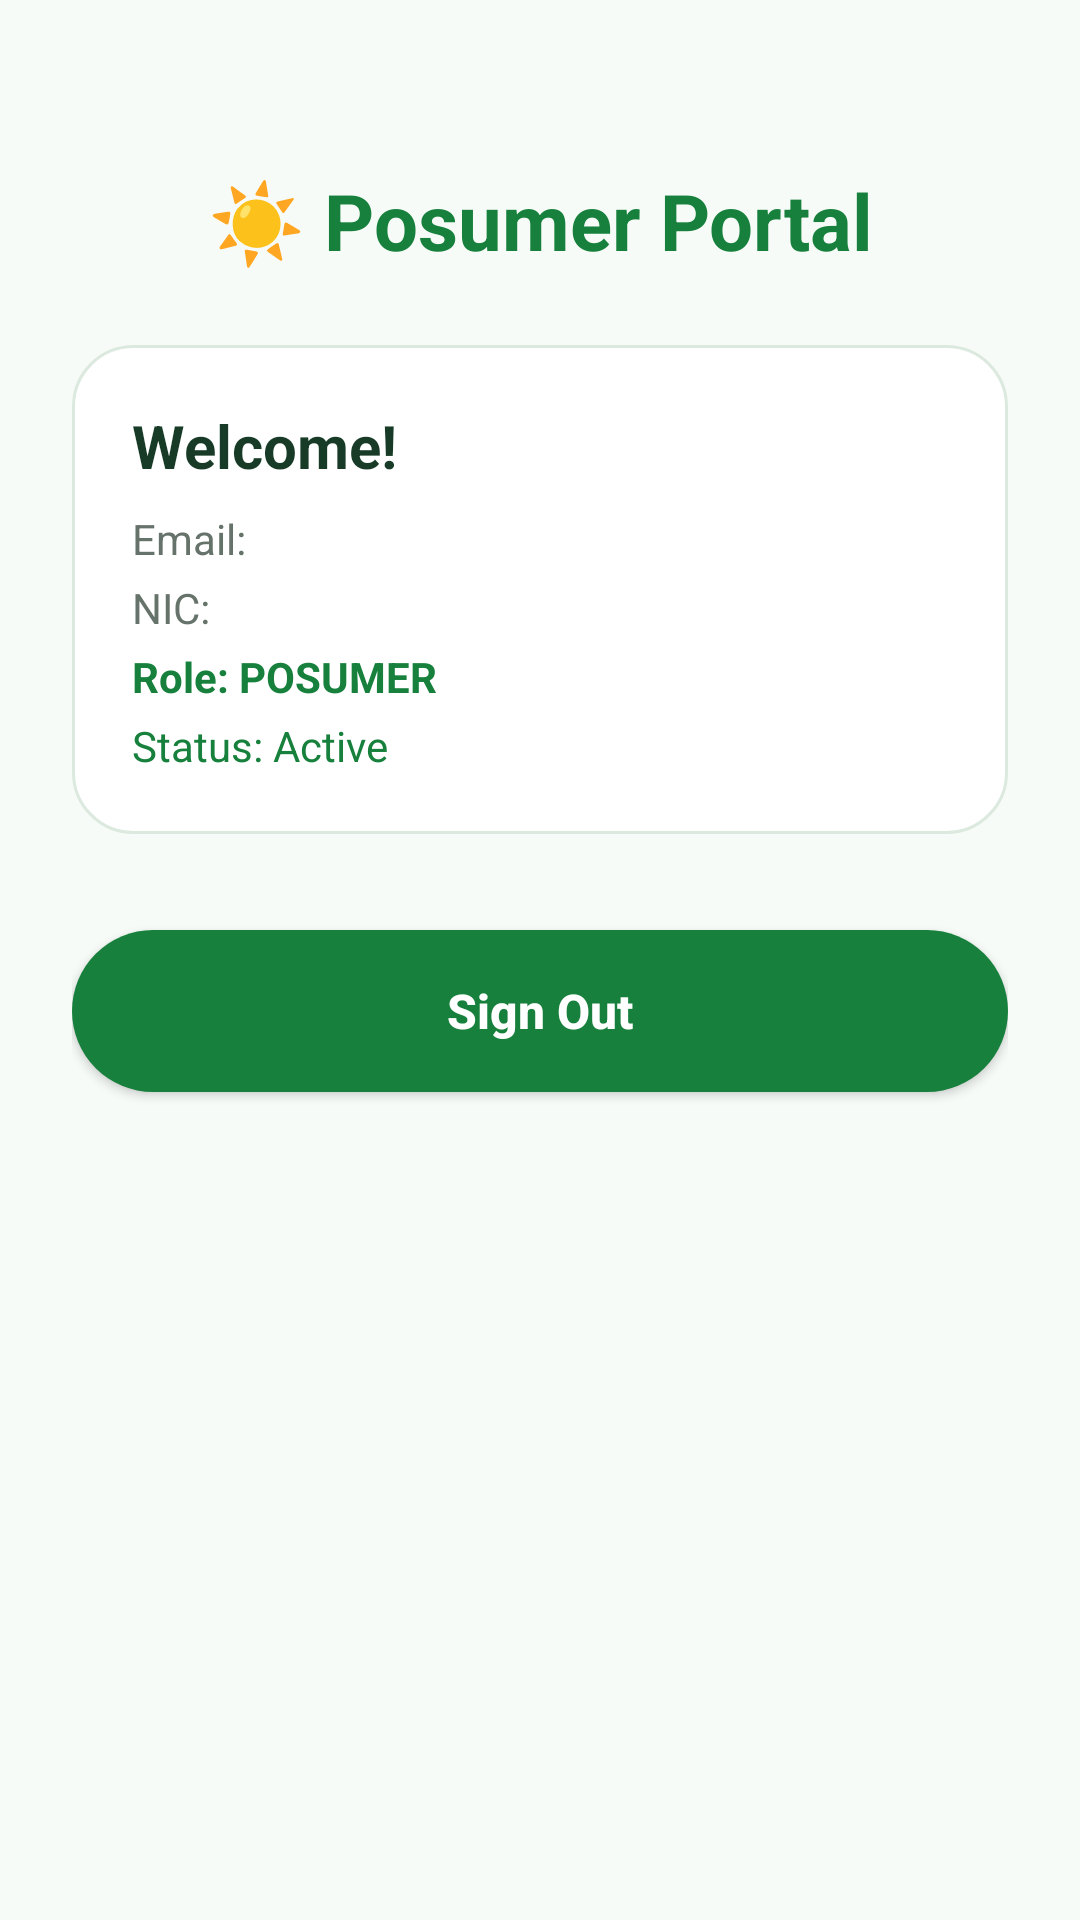

Android layout source for this screen:
<!-- AndroidManifest.xml: application theme Theme.Android -->
<!-- res/layout/active_posumer.xml -->
<?xml version="1.0" encoding="utf-8"?>
<androidx.constraintlayout.widget.ConstraintLayout
    xmlns:android="http://schemas.android.com/apk/res/android"
    xmlns:app="http://schemas.android.com/apk/res-auto"
    xmlns:tools="http://schemas.android.com/tools"
    android:layout_width="match_parent"
    android:layout_height="match_parent"
    android:background="#F7FBF8"
    android:padding="24dp"
    tools:context=".Posumer">

    <TextView
        android:id="@+id/tvHeader"
        android:layout_width="wrap_content"
        android:layout_height="wrap_content"
        android:layout_marginTop="32dp"
        android:text="☀ Posumer Portal"
        android:textColor="#16803C"
        android:textSize="26sp"
        android:textStyle="bold"
        app:layout_constraintEnd_toEndOf="parent"
        app:layout_constraintStart_toStartOf="parent"
        app:layout_constraintTop_toTopOf="parent" />

    <LinearLayout
        android:id="@+id/cardUserInfo"
        android:layout_width="0dp"
        android:layout_height="wrap_content"
        android:layout_marginTop="24dp"
        android:background="@drawable/bg_feature_card"
        android:orientation="vertical"
        android:padding="20dp"
        app:layout_constraintEnd_toEndOf="parent"
        app:layout_constraintStart_toStartOf="parent"
        app:layout_constraintTop_toBottomOf="@id/tvHeader">

        <TextView
            android:id="@+id/tvWelcomeUser"
            android:layout_width="wrap_content"
            android:layout_height="wrap_content"
            android:text="Welcome!"
            android:textColor="#173B27"
            android:textSize="20sp"
            android:textStyle="bold" />

        <TextView
            android:id="@+id/tvUserEmail"
            android:layout_width="wrap_content"
            android:layout_height="wrap_content"
            android:layout_marginTop="8dp"
            android:text="Email: "
            android:textColor="#66736A"
            android:textSize="14sp" />

        <TextView
            android:id="@+id/tvUserNic"
            android:layout_width="wrap_content"
            android:layout_height="wrap_content"
            android:layout_marginTop="4dp"
            android:text="NIC: "
            android:textColor="#66736A"
            android:textSize="14sp" />

        <TextView
            android:id="@+id/tvUserRole"
            android:layout_width="wrap_content"
            android:layout_height="wrap_content"
            android:layout_marginTop="4dp"
            android:text="Role: POSUMER"
            android:textColor="#16803C"
            android:textSize="14sp"
            android:textStyle="bold" />

        <TextView
            android:id="@+id/tvActivation"
            android:layout_width="wrap_content"
            android:layout_height="wrap_content"
            android:layout_marginTop="4dp"
            android:text="Status: Active"
            android:textColor="#16803C"
            android:textSize="14sp" />

    </LinearLayout>

    <Button
        android:id="@+id/btnLogout"
        android:layout_width="0dp"
        android:layout_height="54dp"
        android:layout_marginTop="32dp"
        android:background="@drawable/bg_green_button"
        android:text="Sign Out"
        android:textAllCaps="false"
        android:textColor="#FFFFFF"
        android:textSize="16sp"
        android:textStyle="bold"
        app:layout_constraintEnd_toEndOf="parent"
        app:layout_constraintStart_toStartOf="parent"
        app:layout_constraintTop_toBottomOf="@id/cardUserInfo" />

</androidx.constraintlayout.widget.ConstraintLayout>
<!-- resources referenced by this layout -->
<resources>
  <!-- drawable bg_feature_card (drawable) -->
  <?xml version="1.0" encoding="utf-8"?>
  <shape xmlns:android="http://schemas.android.com/apk/res/android"
      android:shape="rectangle">
  
      <solid android:color="#FFFFFF" />
  
      <corners android:radius="20dp" />
  
      <stroke
          android:width="1dp"
          android:color="#DCE9DF" />
  
      <padding
          android:left="20dp"
          android:top="20dp"
          android:right="20dp"
          android:bottom="20dp" />
  
  </shape>
  <!-- drawable bg_green_button (drawable) -->
  <?xml version="1.0" encoding="utf-8"?>
  <shape xmlns:android="http://schemas.android.com/apk/res/android"
      android:shape="rectangle">
  
      <solid android:color="#16803C" />
  
      <corners android:radius="29dp" />
  
  </shape>
  <style name="Theme.Android" parent="Theme.AppCompat.Light.NoActionBar">
          <item name="android:windowBackground">#F7FBF8</item>
      </style>
</resources>
